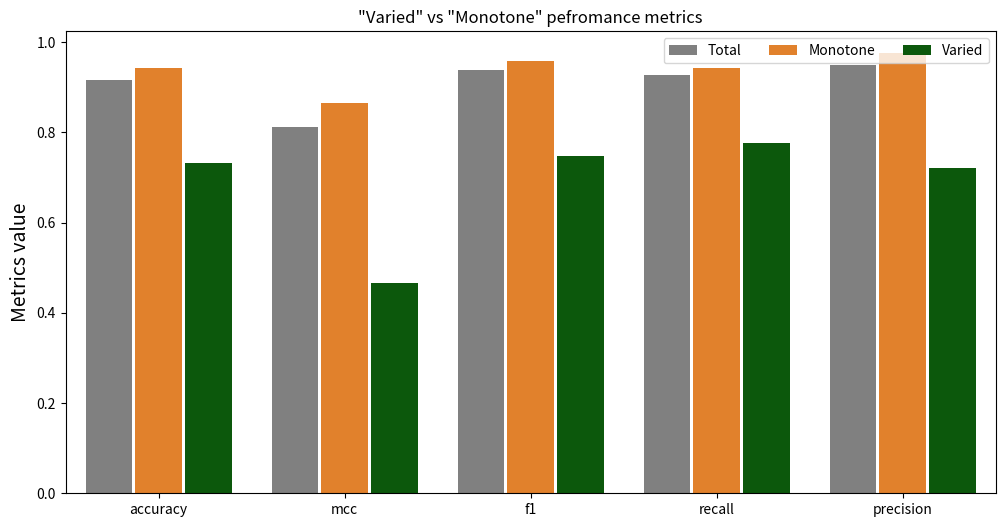
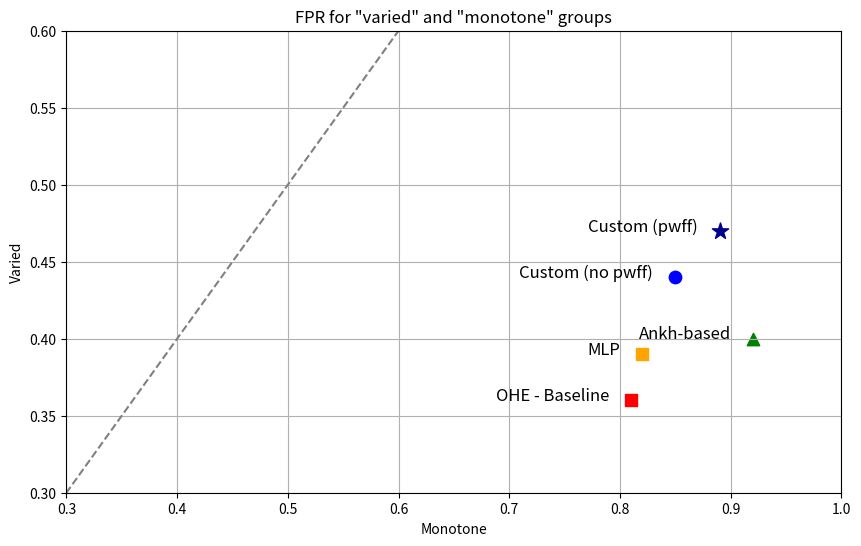
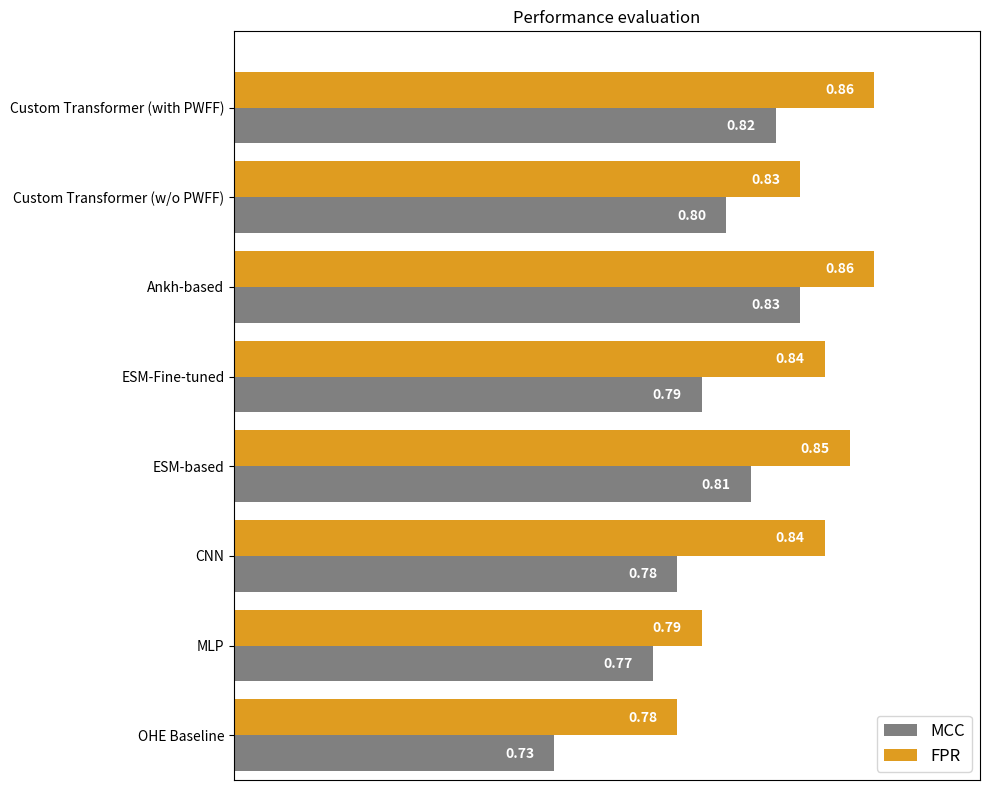

Write the Python code that produced these figures, in order.
import seaborn as sns
import matplotlib.pyplot as plt
import pandas as pd

# Data dictionaries
total = {
    "accuracy": 0.9169,
    "mcc": 0.8111,
    "recall": 0.9272,
    "precision": 0.95,
    "f1": 0.9385
}

monotone = {
    "accuracy": 0.9422,
    "mcc": 0.8651,
    "recall": 0.9421,
    "precision": 0.9754,
    "f1": 0.9585,
    "micro_hit_rate": 0.9417,
    "full_predicted_rate": 0.8905
}

varied = {
    "accuracy": 0.7327,
    "mcc": 0.4658,
    "recall": 0.7775,
    "precision": 0.7213,
    "f1": 0.7484,
    "micro_hit_rate": 0.7252,
    "full_predicted_rate": 0.4618
}

# Creating data dictionary and ensuring common keys only
common_keys = set(total.keys()).intersection(set(monotone.keys())).intersection(set(varied.keys()))

# Filtering dictionaries to include only common keys
total_filtered = {k: total[k] for k in common_keys}
monotone_filtered = {k: monotone[k] for k in common_keys}
varied_filtered = {k: varied[k] for k in common_keys}

# Creating a DataFrame for seaborn plotting
data = []
for key in common_keys:
    data.append({"Metric": key, "Value": total_filtered[key], "Type": "Total"})
    data.append({"Metric": key, "Value": monotone_filtered[key], "Type": "Monotone"})
    data.append({"Metric": key, "Value": varied_filtered[key], "Type": "Varied"})

df = pd.DataFrame(data)

# Plotting using seaborn
plt.figure(figsize=(12, 6))
bar_plot = sns.barplot(data=df, x='Metric', y='Value', hue='Type', palette=['#808080', '#ff7f0e', '#006400'])

# Setting the width of the bars
for patch in bar_plot.patches:
    current_width = patch.get_width()
    diff = current_width - 0.25
    # we change the bar width
    patch.set_width(0.25)
    # we recenter the bar
    patch.set_x(patch.get_x() + diff * .5)

plt.title('"Varied" vs "Monotone" pefromance metrics')

plt.ylabel('Metrics value', fontsize = 14)
plt.xlabel('')
plt.legend( loc='upper right', ncol=3)

plt.show()
import matplotlib.pyplot as plt

# Example data
models = ['Custom (pwff)','Custom (no pwff)' , 'Ankh-based', 'OHE - Baseline', 'MLP']
metric1 = [0.89, 0.85,  0.92, 0.81, 0.82]  # e.g., accuracy
metric2 = [0.47,0.44, 0.4, 0.36, 0.39]  # e.g., precision

plt.figure(figsize=(10, 6))
colors = ['darkblue', 'blue','green', 'red', 'orange']
markers = ['*','o', '^', 's' , 's']
sizes = [150,80,80, 80, 80]  # Adjust sizes as needed

for i, (m1, m2, model) in enumerate(zip(metric1, metric2, models)):
    plt.scatter(m1, m2, color=colors[i], marker=markers[i], s=sizes[i], label=model)

for i, model in enumerate(models):
    plt.text(metric1[i] - 0.02, metric2[i], model, fontsize=12, ha='right')

plt.xlabel('Monotone')
plt.ylabel('Varied')
plt.title('FPR for "varied" and "monotone" groups')

# Draw diagonal line
plt.plot([0, 1], [0, 1], color='gray', linestyle='--')

plt.grid(True)
plt.xlim(0.3, 1.0)  # Adjust x-axis limits as needed
plt.ylim(0.3, 0.6)  # Adjust y-axis limits as needed

plt.show()

import pandas as pd
import matplotlib.pyplot as plt
import seaborn as sns

# Sample data (replace this with your actual data)
data = {
    'Model': ['OHE Baseline', 'MLP', 'CNN', 'ESM-based', 'ESM-Fine-tuned', 'Ankh-based', 
              'Custom Transformer (w/o PWFF)', 'Custom Transformer (with PWFF)'],
    'MCC': [0.73, 0.77, 0.78, 0.81, 0.79, 0.83, 0.8, 0.82],
    'FPR': [0.78, 0.79, 0.84, 0.85, 0.84, 0.86, 0.83, 0.86],
}

df = pd.DataFrame(data)

# Melt the dataframe to 'long' format for easier plotting
df_long = pd.melt(df, id_vars=['Model'], var_name='Metric', value_name='Performance')

# Define colors for each metric (adjustable)
metric_colors = {
    'MCC': '#808080',  # Gray color for MCC
    'FPR': '#FFA500',  # Orange color for FPR
}

# Adjustable parameters
bar_width = 0.35  # Width of the bars
bar_spacing = 0  # Increased spacing between groups of bars
sns_palette = [metric_colors[key] for key in df_long['Metric'].unique()]  # Custom color palette

# Plot using Seaborn (flipped orientation)
plt.figure(figsize=(10, 8))
ax = sns.barplot(x='Performance', y='Model', hue='Metric', data=df_long,
                 palette=sns_palette, edgecolor=None, linewidth=0)  # Set edgecolor to None and linewidth to 0

# Print values on bars
for p in ax.patches:
    ax.annotate(f'{p.get_width():.2f}', ((p.get_width() - 0.02), p.get_y() - 0.05+ p.get_height()/2), color='white', weight='bold')

# Adjusting legend and labels
plt.legend(loc='lower right', fontsize='large')  # Increase the legend font size
plt.title('Performance evaluation')
plt.xlabel('')  # Empty x-axis label
plt.ylabel('')  # Empty y-axis label

# Hide x-axis
plt.gca().axes.get_xaxis().set_visible(False)

# Adjust y-axis position and width of bars
num_models = len(df['Model'])
plt.yticks(ticks=range(num_models), labels=df['Model'])
bar_positions = [i + j * (bar_width + bar_spacing) for i in range(num_models) for j in range(len(metric_colors))]
plt.ylim(-0.5, num_models - 0.5 + (len(metric_colors) - 1) * (bar_width + bar_spacing))

# Show plot
plt.xlim(0.6)
plt.tight_layout()
plt.show()
